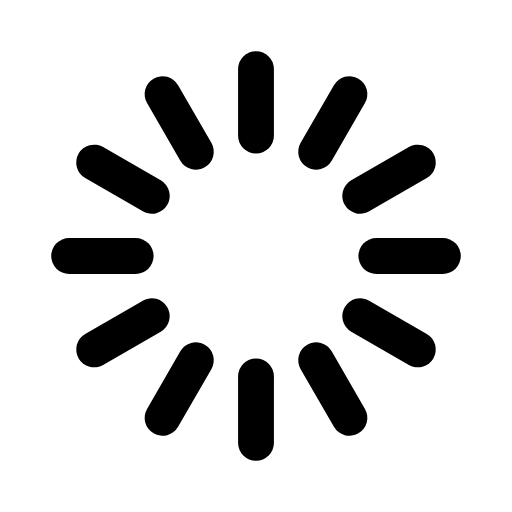
t = 0.00 s
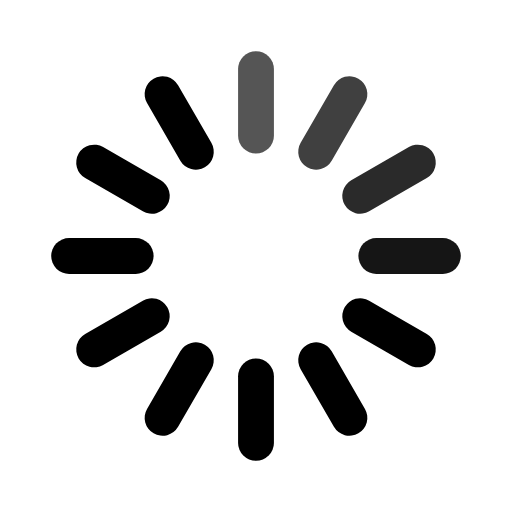
t = 0.33 s
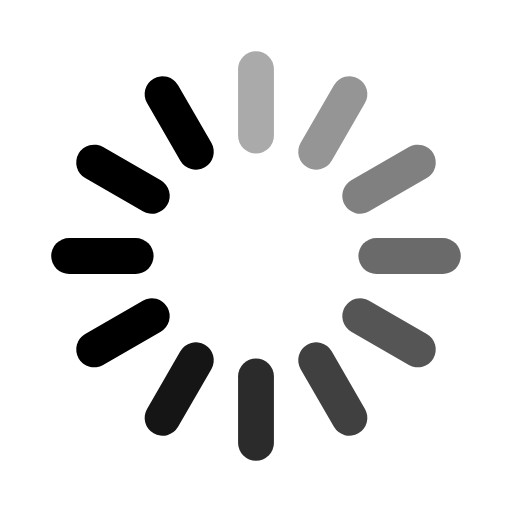
t = 0.67 s
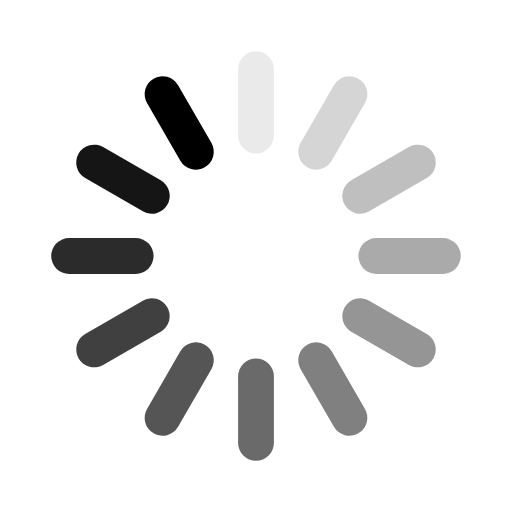
t = 0.92 s
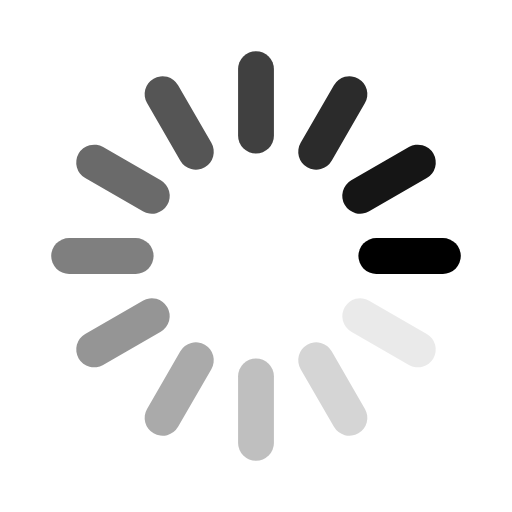
t = 1.25 s
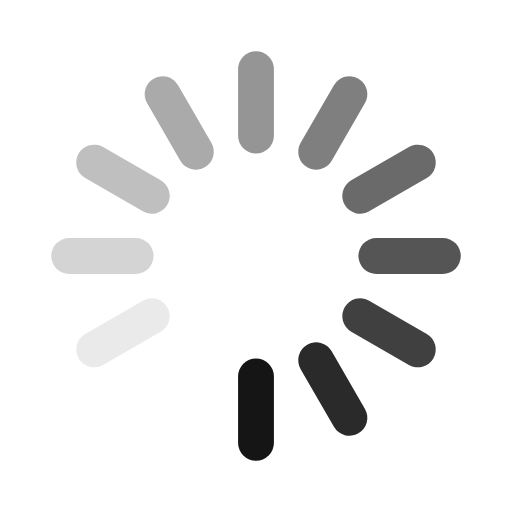
t = 1.58 s

The animated SVG that drew these frames (rendered in a browser with its animation timeline set to each time). Animation: 12 SMIL elements (animate=12); one cycle of 1.92 s, repeats indefinitely.

<svg xmlns="http://www.w3.org/2000/svg" viewBox="0 0 100 100" id="search-spinner">
    <!-- Copyright © 2015 Apple Inc. All rights reserved. -->
    <rect x="0" y="0" width="100" height="100" fill="none"></rect>
    <rect x="46.5" y="40" width="7" height="20" rx="3.5" ry="3.5" fill="black" transform="rotate(0 50 50) translate(0 -30)">  
        <animate attributeName="opacity" from="1" to="0" dur="1s" begin="0s" repeatCount="indefinite"/>
    </rect>
    <rect x="46.5" y="40" width="7" height="20" rx="3.5" ry="3.5" fill="black" transform="rotate(30 50 50) translate(0 -30)">  
        <animate attributeName="opacity" from="1" to="0" dur="1s" begin="0.08333333333333333s" repeatCount="indefinite"/>
    </rect>
    <rect x="46.5" y="40" width="7" height="20" rx="3.5" ry="3.5" fill="black" transform="rotate(60 50 50) translate(0 -30)">  
        <animate attributeName="opacity" from="1" to="0" dur="1s" begin="0.16666666666666666s" repeatCount="indefinite"/>
    </rect>
    <rect x="46.5" y="40" width="7" height="20" rx="3.5" ry="3.5" fill="black" transform="rotate(90 50 50) translate(0 -30)">  
        <animate attributeName="opacity" from="1" to="0" dur="1s" begin="0.25s" repeatCount="indefinite"/>
    </rect>
    <rect x="46.5" y="40" width="7" height="20" rx="3.5" ry="3.5" fill="black" transform="rotate(120 50 50) translate(0 -30)">  
        <animate attributeName="opacity" from="1" to="0" dur="1s" begin="0.3333333333333333s" repeatCount="indefinite"/>
    </rect>
    <rect x="46.5" y="40" width="7" height="20" rx="3.5" ry="3.5" fill="black" transform="rotate(150 50 50) translate(0 -30)">  
        <animate attributeName="opacity" from="1" to="0" dur="1s" begin="0.4166666666666667s" repeatCount="indefinite"/>
    </rect>
    <rect x="46.5" y="40" width="7" height="20" rx="3.5" ry="3.5" fill="black" transform="rotate(180 50 50) translate(0 -30)">  
        <animate attributeName="opacity" from="1" to="0" dur="1s" begin="0.5s" repeatCount="indefinite"/>
    </rect>
    <rect x="46.5" y="40" width="7" height="20" rx="3.5" ry="3.5" fill="black" transform="rotate(210 50 50) translate(0 -30)">  
        <animate attributeName="opacity" from="1" to="0" dur="1s" begin="0.5833333333333334s" repeatCount="indefinite"/>
    </rect>
    <rect x="46.5" y="40" width="7" height="20" rx="3.5" ry="3.5" fill="black" transform="rotate(240 50 50) translate(0 -30)">  
        <animate attributeName="opacity" from="1" to="0" dur="1s" begin="0.6666666666666666s" repeatCount="indefinite"/>
    </rect>
    <rect x="46.5" y="40" width="7" height="20" rx="3.5" ry="3.5" fill="black" transform="rotate(270 50 50) translate(0 -30)">  
        <animate attributeName="opacity" from="1" to="0" dur="1s" begin="0.75s" repeatCount="indefinite"/>
    </rect>
    <rect x="46.5" y="40" width="7" height="20" rx="3.5" ry="3.5" fill="black" transform="rotate(300 50 50) translate(0 -30)">  
        <animate attributeName="opacity" from="1" to="0" dur="1s" begin="0.8333333333333334s" repeatCount="indefinite"/>
    </rect>
    <rect x="46.5" y="40" width="7" height="20" rx="3.5" ry="3.5" fill="black" transform="rotate(330 50 50) translate(0 -30)">  
        <animate attributeName="opacity" from="1" to="0" dur="1s" begin="0.9166666666666666s" repeatCount="indefinite"/>
    </rect>
</svg>
